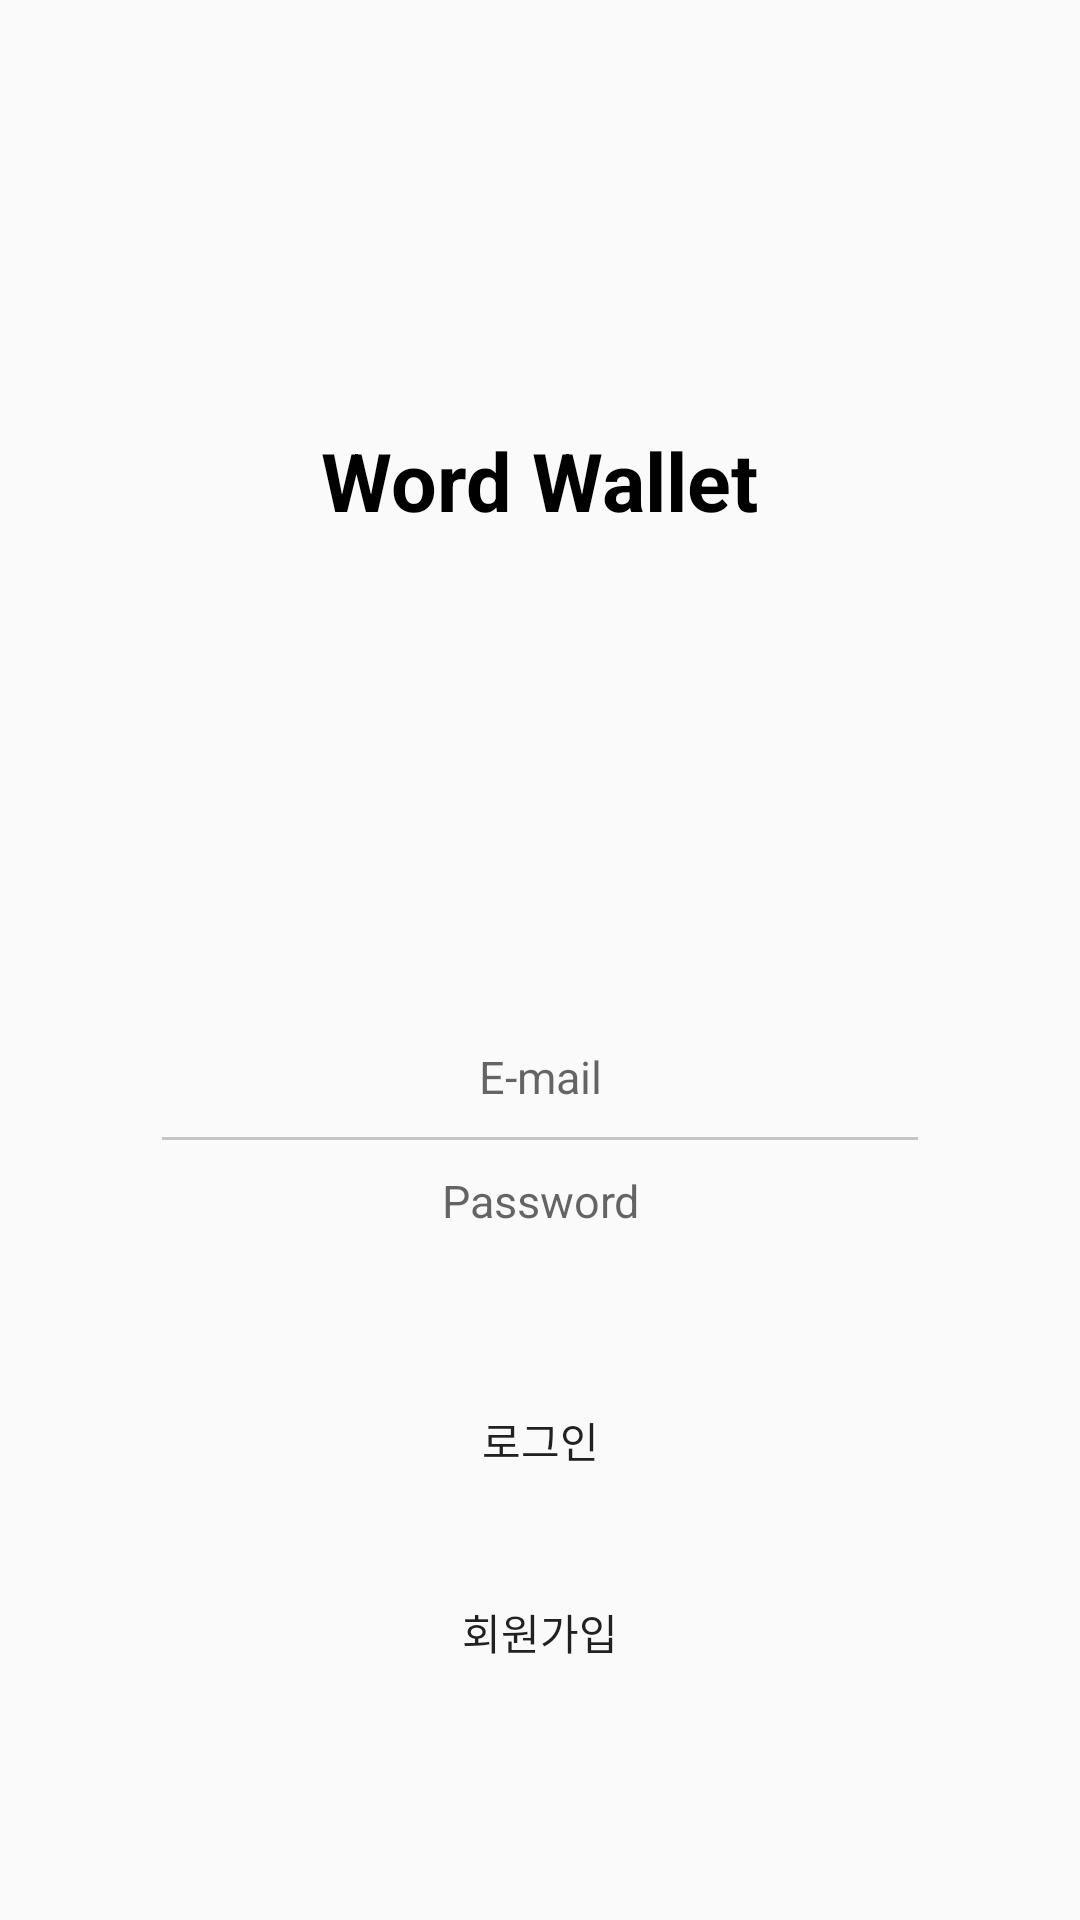

Reconstruct the res/layout file that produces this screen, plus the resources it refers to.
<!-- AndroidManifest.xml: application theme Theme.AppCompat.Light.NoActionBar -->
<!-- res/layout/activity_login.xml -->
<?xml version="1.0" encoding="utf-8"?>
<LinearLayout
    xmlns:android="http://schemas.android.com/apk/res/android"
    xmlns:app="http://schemas.android.com/apk/res-auto"
    xmlns:tools="http://schemas.android.com/tools"
    android:layout_width="match_parent"
    android:layout_height="match_parent"
    android:weightSum="10"
    android:orientation="vertical"
    tools:context=".LoginActivity">

    <View
        android:layout_width="match_parent"
        android:layout_height="0dp"
        android:layout_weight="2"/>

    <TextView
        android:layout_width="wrap_content"
        android:layout_height="0dp"
        android:layout_weight="1"
        android:text="Word Wallet"
        android:textSize="27dp"
        android:textStyle="bold"
        android:textColor="@color/black"
        android:layout_gravity="center"
        android:gravity="center"/>

    <LinearLayout
        android:layout_width="match_parent"
        android:layout_height="0dp"
        android:layout_weight="4"
        android:weightSum="3"
        android:orientation="vertical">

        <View
            android:layout_width="match_parent"
            android:layout_height="0dp"
            android:layout_weight="1.7" />

        <LinearLayout
            android:layout_width="300dp"
            android:layout_height="0dp"
            android:layout_weight="1"
            android:orientation="vertical"
            android:gravity="center_vertical"
            android:layout_gravity="center_horizontal"
            android:paddingLeft="24dp"
            android:paddingRight="24dp"
            android:background="@drawable/border">
            <EditText
                android:id="@+id/et_email"
                android:layout_width="wrap_content"
                android:layout_height="wrap_content"
                android:layout_marginBottom="10dp"
                android:ems="10"
                android:hint="E-mail"
                android:textSize="15sp"
                android:inputType="textEmailAddress"
                android:layout_gravity="center"
                android:gravity="center_horizontal"
                android:background="@null"/>
            <View
                android:layout_width="match_parent"
                android:layout_height="1dp"
                android:background="#C4C4C4"/>
            <EditText
                android:id="@+id/et_pwd"
                android:layout_width="wrap_content"
                android:layout_height="wrap_content"
                android:layout_marginTop="10dp"
                android:ems="10"
                android:textSize="15sp"
                android:hint="Password"
                android:inputType="textPassword"
                android:gravity="center_horizontal"
                android:layout_gravity="center"
                android:background="@null"/>
        </LinearLayout>

        <View
            android:layout_width="match_parent"
            android:layout_height="0dp"
            android:layout_weight="0.3" />

    </LinearLayout>
    <LinearLayout
        android:layout_width="match_parent"
        android:layout_height="0dp"
        android:layout_weight="5"
        android:orientation="vertical">



        <Button
            android:id="@+id/btn_login"
            android:layout_width="300dp"
            android:layout_height="wrap_content"
            android:text="로그인"
            android:layout_margin="8dp"
            android:layout_gravity="center"
            android:background="@drawable/border"/>

        <Button
            android:id="@+id/btn_register"
            android:layout_width="300dp"
            android:layout_height="wrap_content"
            android:text="회원가입"
            android:layout_margin="8dp"
            android:layout_gravity="center"
            android:background="@drawable/border"/>


    </LinearLayout>
</LinearLayout>
<!-- resources referenced by this layout -->
<resources>

  <!-- not gathered from this repository: default colours our renderer supplied (Android Studio template values) -->
  <color name="black">#FF000000</color>
</resources>
